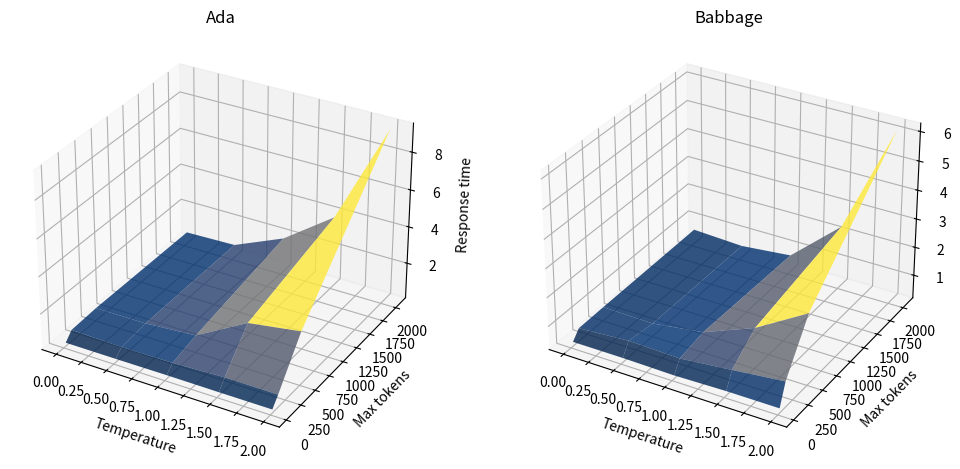

Generate this figure with matplotlib:
import numpy as np
import matplotlib.pyplot as plt
from mpl_toolkits.mplot3d import Axes3D

temperatures = np.array([0, 0.5, 1, 1.5, 2])
max_tokens = np.array([32, 128, 512, 2048])

# Generate a grid
T, M = np.meshgrid(temperatures, max_tokens)

# Data
ada_data = np.array([
    [0.26,	0.26,	0.27,	0.26,	0.26],
    [0.68,	0.61,	0.64,	0.76,	0.75],
    [0.75,	0.76,	0.97,	2.51,	2.93],
    [0.71,	0.78,	1.95,	3.91,	9.33]
])

curie_data = np.array([
    [0.34, 0.34, 0.31, 0.35, 0.35],
    [0.64, 0.76, 0.71, 0.89, 1.08],
    [0.66, 0.63, 0.88, 1.59, 2.65],
    [0.70, 0.61, 0.78, 2.33, 6.16]
])

fig = plt.figure(figsize=(12, 6))

# Ada plot
ax1 = fig.add_subplot(121, projection='3d')
ax1.plot_surface(T, M, ada_data, cmap='cividis', alpha=0.8)
ax1.set_title("Ada")
ax1.set_xlabel("Temperature")
ax1.set_ylabel("Max tokens")
ax1.set_zlabel("Response time")

# Babbage plot
ax2 = fig.add_subplot(122, projection='3d')
ax2.plot_surface(T, M, curie_data, cmap='cividis', alpha=0.8)
ax2.set_title("Babbage")
ax2.set_xlabel("Temperature")
ax2.set_ylabel("Max tokens")
ax2.set_zlabel("Response time")

plt.show()
